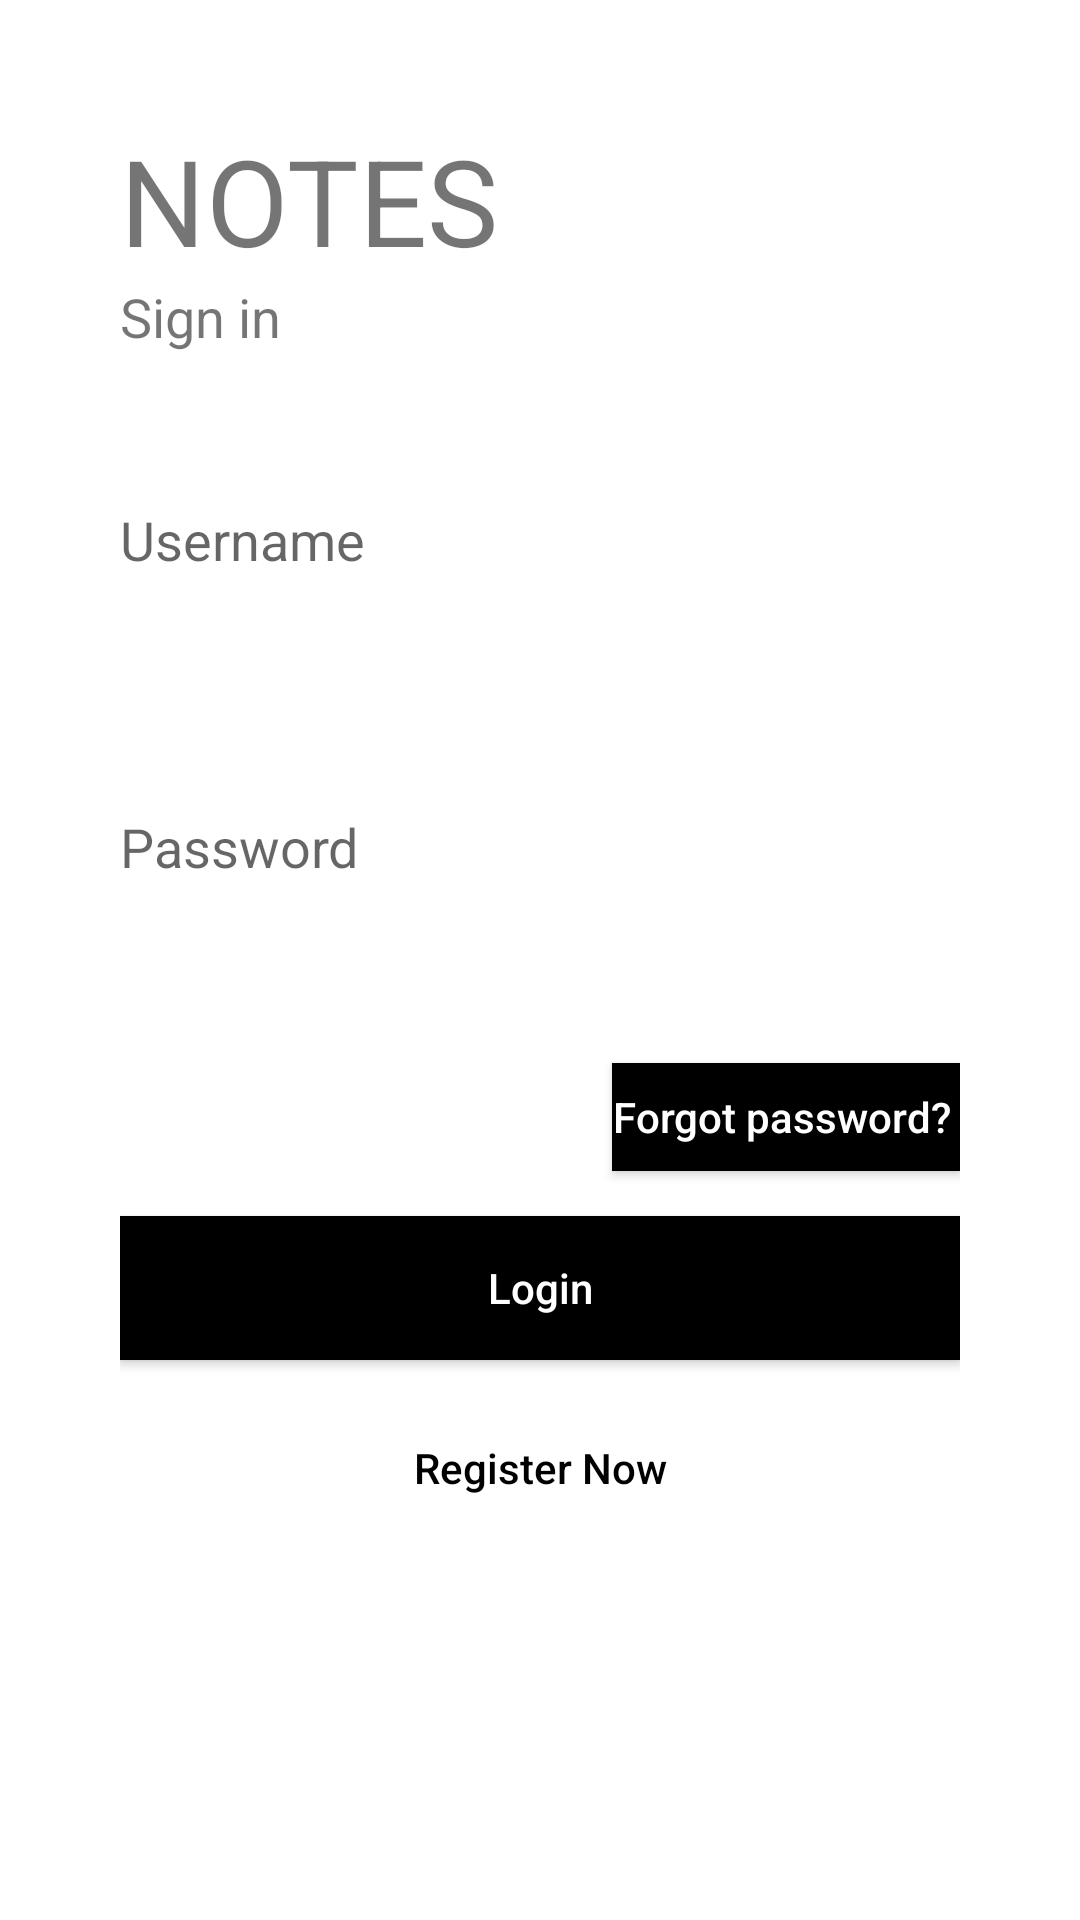

Layout XML and referenced resources for this Android screen:
<!-- AndroidManifest.xml: application theme Theme.Notes -->
<!-- res/layout/activity_login.xml -->
<?xml version="1.0" encoding="utf-8"?>
<LinearLayout xmlns:android="http://schemas.android.com/apk/res/android"
    xmlns:app="http://schemas.android.com/apk/res-auto"
    xmlns:tools="http://schemas.android.com/tools"
    android:layout_width="match_parent"
    android:layout_height="match_parent"
    tools:context=".Login"
    android:orientation="vertical"
    android:background="#fff"
    android:padding="40dp"
    android:layout_marginTop="20dp"
    android:layout_marginBottom="20dp">


    <TextView
        android:id="@+id/welcome"
        android:layout_width="wrap_content"
        android:layout_height="wrap_content"
        android:text="NOTES"
        android:textSize="40sp"/>
   <TextView
       android:id="@+id/slogan_name"
       android:layout_width="wrap_content"
       android:layout_height="wrap_content"
       android:text="Sign in"
       android:textSize="18sp"/>

   <LinearLayout
       android:layout_width="match_parent"
       android:layout_height="wrap_content"
       android:layout_marginTop="50dp"
       android:layout_marginBottom="90dp"
       android:orientation="vertical">

       <com.google.android.material.textview.MaterialTextView
           android:layout_width="match_parent"
           android:layout_height="wrap_content"
           android:id="@+id/username"
           android:hint="Username"
           android:textSize="18sp"
           android:orientation="vertical"/>

            <com.google.android.material.textfield.TextInputEditText
                android:layout_width="match_parent"
                android:layout_height="wrap_content"
                android:layout_marginBottom="10dp"
                style="@style/Widget.MaterialComponents.TextInputLayout.OutlinedBox"
                android:orientation="vertical"/>

       <com.google.android.material.textview.MaterialTextView
           android:layout_width="match_parent"
           android:layout_height="wrap_content"
           android:id="@+id/password"
           android:layout_marginTop="15dp"
           android:textSize="18sp"
           android:hint="Password"
           android:orientation="vertical"/>

            <com.google.android.material.textfield.TextInputEditText
                android:layout_width="match_parent"
                android:layout_height="wrap_content"
                style="@style/Widget.MaterialComponents.TextInputLayout.OutlinedBox.Dense"
                android:orientation="vertical"/>

       <Button
           android:layout_width="wrap_content"
           android:layout_height="36dp"
           android:layout_marginLeft="150dp"
           android:layout_marginTop="15dp"
           android:background="#000000"
           android:text="Forgot password? "
           android:layout_gravity="right"
           android:textAllCaps="false"
           android:textColor="@color/white" />
       <Button
           android:layout_width="match_parent"
           android:layout_height="wrap_content"
           android:background="#000000"
           android:layout_marginTop="15dp"
           android:text="Login"
           android:layout_gravity="center"
           android:textAllCaps="false"
           android:textColor="@color/white" />
       <Button
           android:layout_width="match_parent"
           android:layout_height="wrap_content"
           android:layout_marginTop="15dp"
           android:background="#00000000"
           android:text="Register Now"
           android:layout_gravity="center"
           android:textAllCaps="false"
           android:textColor="@color/black" />

   </LinearLayout>

</LinearLayout>
<!-- resources referenced by this layout -->
<resources>
  <style name="Theme.Notes" parent="Theme.MaterialComponents.DayNight.NoActionBar">
          
          <item name="colorPrimary">@color/teal_200</item>
          <item name="colorPrimaryVariant">@color/teal_200</item>
          <item name="colorOnPrimary">@color/white</item>
          
          <item name="colorSecondary">@color/teal_200</item>
          <item name="colorSecondaryVariant">@color/teal_700</item>
          <item name="colorOnSecondary">@color/black</item>
          
          <item name="android:statusBarColor" tools:targetApi="l">?attr/colorPrimaryVariant</item>
          
      </style>
  <!-- not gathered from this repository: default colours our renderer supplied (Android Studio template values) -->
  <color name="teal_200">#FF03DAC5</color>
  <color name="teal_700">#FF018786</color>
  <color name="black">#FF000000</color>
  <color name="white">#FFFFFFFF</color>
</resources>
